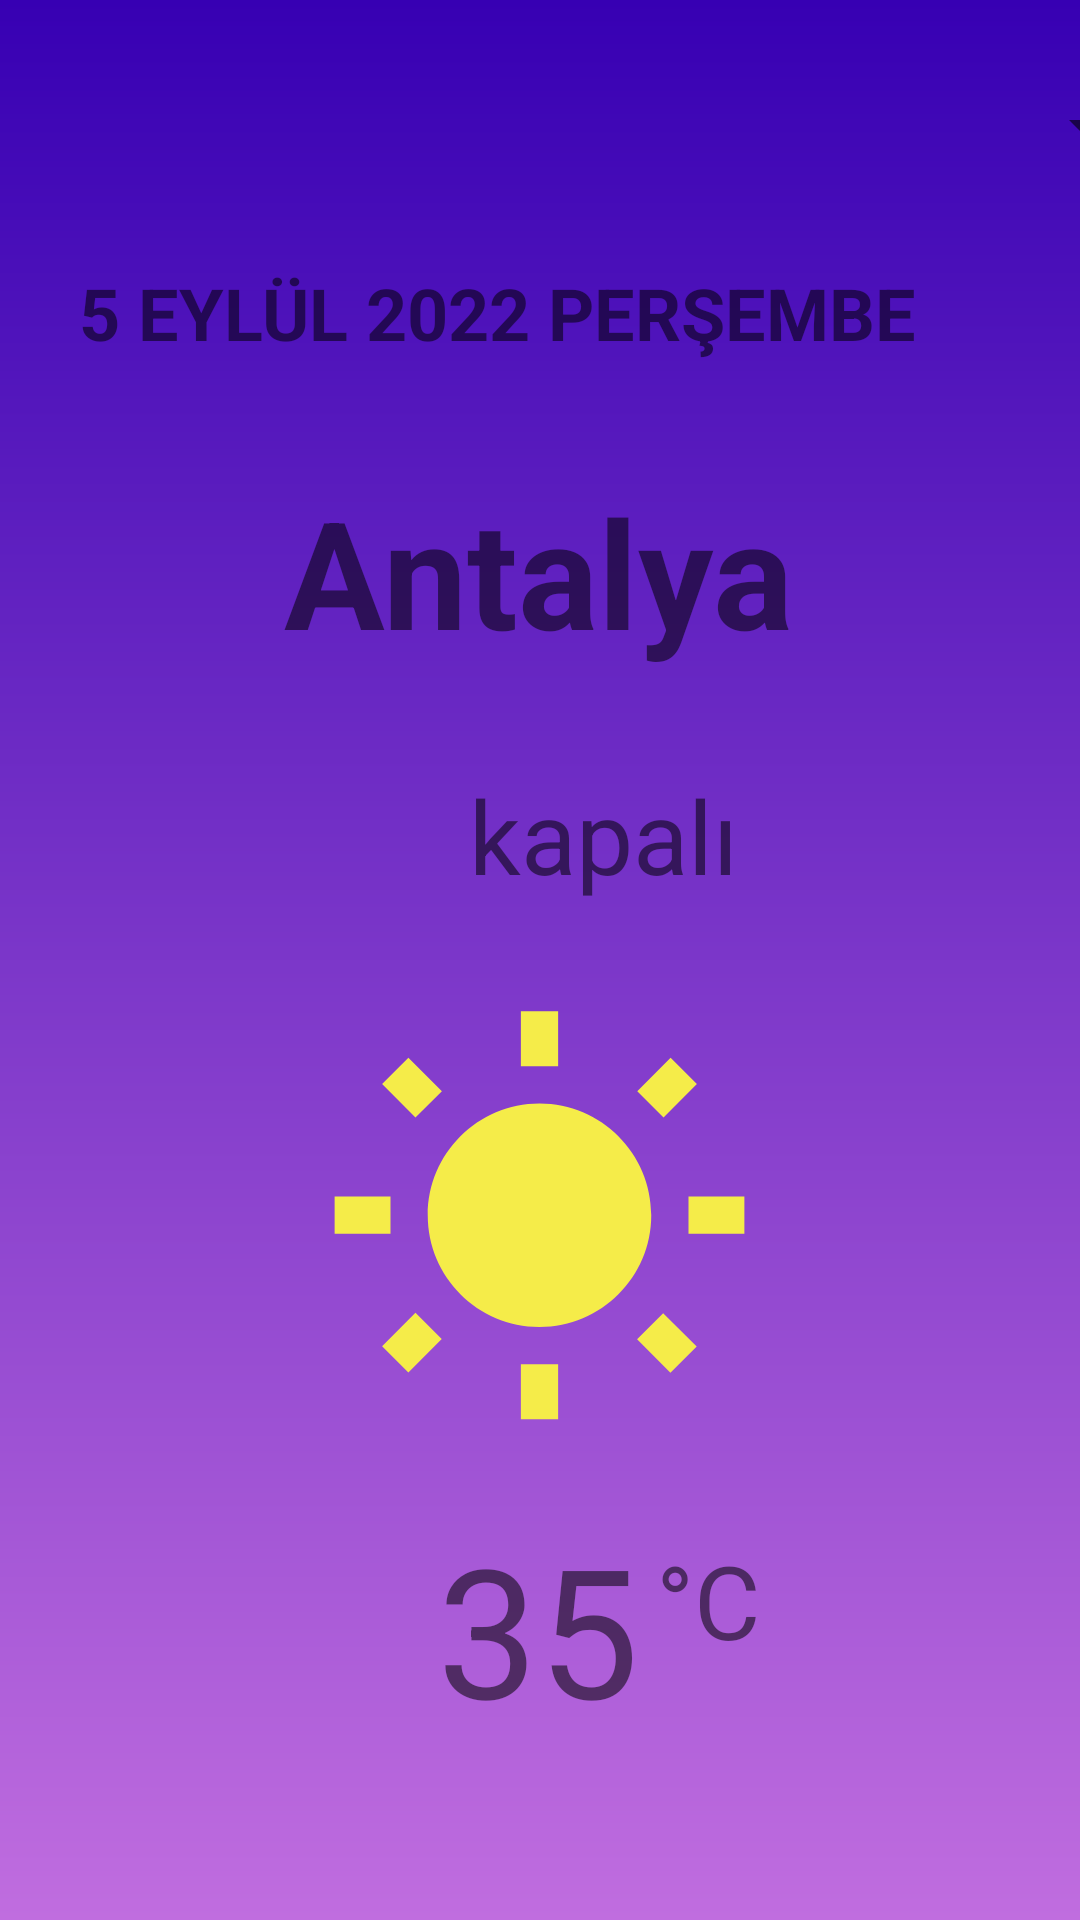

The Android layout XML behind this screen, and the referenced resources:
<!-- AndroidManifest.xml: application theme Theme.ZWeatherApp -->
<!-- res/layout/activity_main.xml -->
<?xml version="1.0" encoding="utf-8"?>
<androidx.constraintlayout.widget.ConstraintLayout xmlns:android="http://schemas.android.com/apk/res/android"
    xmlns:app="http://schemas.android.com/apk/res-auto"
    xmlns:tools="http://schemas.android.com/tools"
    android:layout_width="match_parent"
    android:layout_height="match_parent"
    tools:context=".MainActivity"
    android:background="@drawable/bg_screen"
    >

    <TextView
        android:id="@+id/textViewDate"
        android:layout_width="322dp"
        android:layout_height="37dp"
        android:layout_marginTop="20dp"
        android:text="5 EYLÜL 2022 PERŞEMBE"
        android:textSize="24sp"
        android:textStyle="bold"
        app:layout_constraintEnd_toEndOf="parent"
        app:layout_constraintHorizontal_bias="0.696"
        app:layout_constraintStart_toStartOf="parent"
        app:layout_constraintTop_toBottomOf="@+id/spinner" />

    <ImageView
        android:id="@+id/imageView"
        android:layout_width="152dp"
        android:layout_height="149dp"
        android:layout_marginTop="28dp"
        app:layout_constraintEnd_toEndOf="parent"
        app:layout_constraintHorizontal_bias="0.498"
        app:layout_constraintStart_toStartOf="parent"
        app:layout_constraintTop_toBottomOf="@+id/textViewDescription"
        app:srcCompat="@drawable/ic_baseline_wb_sunny_24" />

    <TextView
        android:id="@+id/textView4"
        android:layout_width="wrap_content"
        android:layout_height="wrap_content"
        android:layout_marginTop="28dp"
        android:text="°C"
        android:textSize="34sp"
        app:layout_constraintEnd_toEndOf="parent"
        app:layout_constraintHorizontal_bias="0.05"
        app:layout_constraintStart_toEndOf="@+id/textViewDegree"
        app:layout_constraintTop_toBottomOf="@+id/imageView" />

    <TextView
        android:id="@+id/textViewDescription"
        android:layout_width="274dp"
        android:layout_height="50dp"
        android:layout_marginStart="163dp"
        android:layout_marginTop="32dp"
        android:layout_marginEnd="158dp"
        android:text="kapalı"
        android:textAlignment="center"
        android:textSize="34sp"
        app:layout_constraintEnd_toEndOf="parent"
        app:layout_constraintHorizontal_bias="0.422"
        app:layout_constraintStart_toStartOf="parent"
        app:layout_constraintTop_toBottomOf="@+id/textViewCity" />

    <TextView
        android:id="@+id/textViewDegree"
        android:layout_width="wrap_content"
        android:layout_height="wrap_content"
        android:layout_marginTop="20dp"
        android:text="35"
        android:textSize="60sp"
        app:layout_constraintEnd_toEndOf="parent"
        app:layout_constraintHorizontal_bias="0.498"
        app:layout_constraintStart_toStartOf="parent"
        app:layout_constraintTop_toBottomOf="@+id/imageView" />

    <TextView
        android:id="@+id/textViewCity"
        android:layout_width="wrap_content"
        android:layout_height="wrap_content"
        android:layout_marginTop="32dp"
        android:text="Antalya"
        android:textSize="50sp"
        android:textStyle="bold"
        app:layout_constraintEnd_toEndOf="parent"
        app:layout_constraintHorizontal_bias="0.497"
        app:layout_constraintStart_toStartOf="parent"
        app:layout_constraintTop_toBottomOf="@+id/textViewDate" />

    <Spinner
        android:id="@+id/spinner"
        android:layout_width="410dp"
        android:layout_height="52dp"
        android:layout_marginTop="16dp"
        app:layout_constraintEnd_toEndOf="parent"
        app:layout_constraintStart_toStartOf="parent"
        app:layout_constraintTop_toTopOf="parent" />

</androidx.constraintlayout.widget.ConstraintLayout>
<!-- resources referenced by this layout -->
<resources>
  <!-- drawable bg_screen (drawable-v24) -->
  <?xml version="1.0" encoding="utf-8"?>
  <shape xmlns:android="http://schemas.android.com/apk/res/android"
      android:shape="rectangle"
      >
  
      <gradient
          android:angle="90"
          android:startColor="#C06DDF"
          android:endColor="@color/purple_700"></gradient>
  
  </shape>
  <!-- drawable ic_baseline_wb_sunny_24 (drawable-v24) -->
  <vector android:height="24dp" android:tint="#F5EC49"
      android:viewportHeight="24" android:viewportWidth="24"
      android:width="24dp" xmlns:android="http://schemas.android.com/apk/res/android">
      <path android:fillColor="@android:color/white" android:pathData="M6.76,4.84l-1.8,-1.79 -1.41,1.41 1.79,1.79 1.42,-1.41zM4,10.5L1,10.5v2h3v-2zM13,0.55h-2L11,3.5h2L13,0.55zM20.45,4.46l-1.41,-1.41 -1.79,1.79 1.41,1.41 1.79,-1.79zM17.24,18.16l1.79,1.8 1.41,-1.41 -1.8,-1.79 -1.4,1.4zM20,10.5v2h3v-2h-3zM12,5.5c-3.31,0 -6,2.69 -6,6s2.69,6 6,6 6,-2.69 6,-6 -2.69,-6 -6,-6zM11,22.45h2L13,19.5h-2v2.95zM3.55,18.54l1.41,1.41 1.79,-1.8 -1.41,-1.41 -1.79,1.8z"/>
  </vector>
  <style name="Theme.ZWeatherApp" parent="Theme.MaterialComponents.DayNight.DarkActionBar">
          
          <item name="colorPrimary">@color/purple_500</item>
          <item name="colorPrimaryVariant">@color/purple_700</item>
          <item name="colorOnPrimary">@color/white</item>
          
          <item name="colorSecondary">@color/teal_200</item>
          <item name="colorSecondaryVariant">@color/teal_700</item>
          <item name="colorOnSecondary">@color/black</item>
          
          <item name="android:statusBarColor" tools:targetApi="l">?attr/colorPrimaryVariant</item>
          
          <item name="windowActionBar">false</item>
          <item name="windowNoTitle">true</item>
      </style>
  <!-- not gathered from this repository: default colours our renderer supplied (Android Studio template values) -->
  <color name="purple_500">#FF6200EE</color>
  <color name="purple_700">#FF3700B3</color>
  <color name="teal_200">#FF03DAC5</color>
  <color name="teal_700">#FF018786</color>
  <color name="black">#FF000000</color>
  <color name="white">#FFFFFFFF</color>
</resources>
